4-way image classification set "data" from GitHub (lambertgeo/PHI); label vocabulary: negatif, negative, positif, positive.

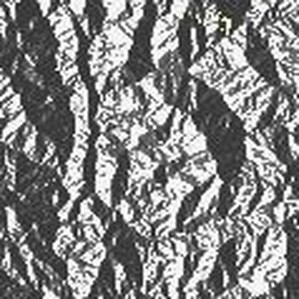
Label: positif

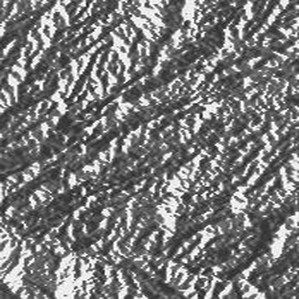
Label: negative

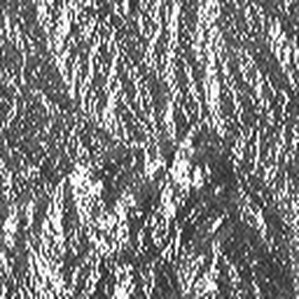
Label: negatif

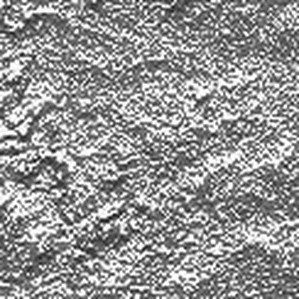
Label: negative

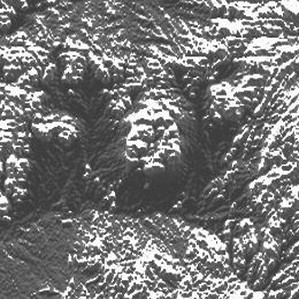
Label: positive

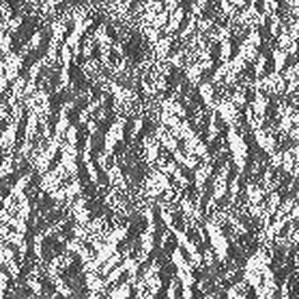
Label: positif
